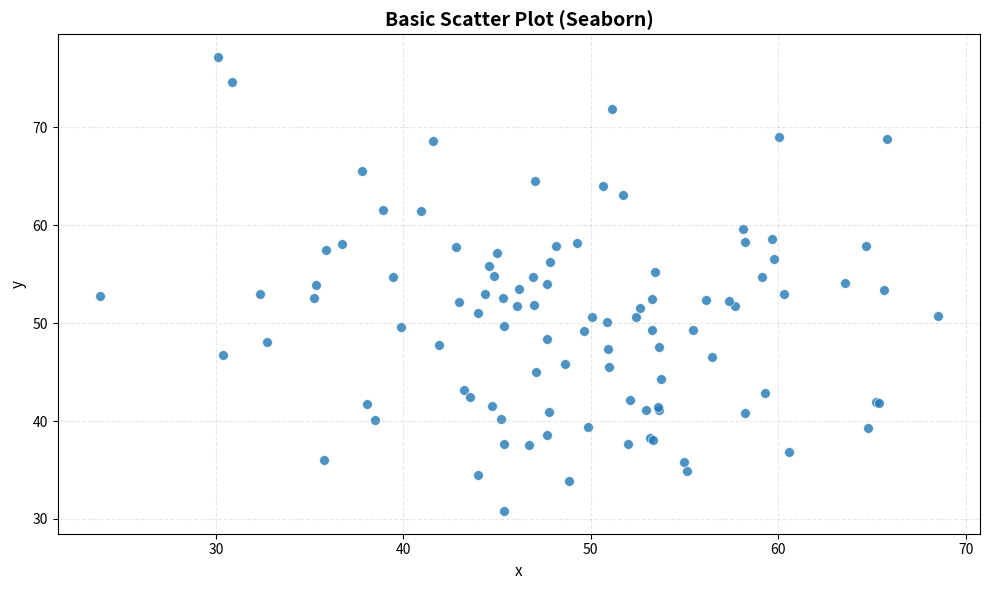

The matplotlib source for this figure:
"""
scatter-basic-001: Basic 2D Scatter Plot
Implementation for: seaborn
Variant: default
Python: 3.10+
"""

import matplotlib.pyplot as plt
import pandas as pd
import seaborn as sns
from typing import TYPE_CHECKING

if TYPE_CHECKING:
    from matplotlib.figure import Figure


def create_plot(
    data: pd.DataFrame,
    x: str,
    y: str,
    color: str | None = None,
    size: str | int | float | None = None,
    alpha: float = 0.8,
    title: str | None = None,
    xlabel: str | None = None,
    ylabel: str | None = None,
    **kwargs
) -> "Figure":
    """
    Create a simple scatter plot showing the relationship between two numeric variables.

    Args:
        data: Input DataFrame with required columns
        x: Column name for x-axis values
        y: Column name for y-axis values
        color: Column name for color mapping or color value (default: None)
        size: Column name for size mapping or numeric size value (default: None)
        alpha: Transparency level from 0.0 to 1.0 (default: 0.8)
        title: Plot title (default: None)
        xlabel: Custom x-axis label (default: column name)
        ylabel: Custom y-axis label (default: column name)
        **kwargs: Additional parameters passed to sns.scatterplot()

    Returns:
        Matplotlib Figure object

    Raises:
        ValueError: If data is empty
        KeyError: If required columns not found in data

    Example:
        >>> data = pd.DataFrame({"x": [1, 2, 3], "y": [4, 5, 6]})
        >>> fig = create_plot(data, x="x", y="y")
    """
    # Input validation
    if data.empty:
        raise ValueError("Data cannot be empty")

    # Check required columns
    for col in [x, y]:
        if col not in data.columns:
            available = ", ".join(data.columns)
            raise KeyError(f"Column '{col}' not found. Available columns: {available}")

    # Create figure
    fig, ax = plt.subplots(figsize=(10, 6))

    # Prepare scatterplot arguments
    plot_kwargs = {
        "data": data,
        "x": x,
        "y": y,
        "alpha": alpha,
        "ax": ax,
        **kwargs
    }

    # Add color mapping if specified
    if color:
        if color in data.columns:
            plot_kwargs["hue"] = color
            plot_kwargs["palette"] = "viridis"
        else:
            plot_kwargs["color"] = color

    # Add size mapping if specified
    if size:
        if isinstance(size, str) and size in data.columns:
            plot_kwargs["size"] = size
        elif isinstance(size, (int, float)):
            plot_kwargs["s"] = size
        else:
            plot_kwargs["s"] = 50

    # Default size if not specified
    if "s" not in plot_kwargs and "size" not in plot_kwargs:
        plot_kwargs["s"] = 50

    # Create scatter plot
    sns.scatterplot(**plot_kwargs)

    # Apply styling
    ax.grid(True, alpha=0.3, linestyle="--")

    # Labels and title
    ax.set_xlabel(xlabel or x, fontsize=11)
    ax.set_ylabel(ylabel or y, fontsize=11)

    if title:
        ax.set_title(title, fontsize=14, fontweight="bold")

    # Layout
    plt.tight_layout()

    return fig


if __name__ == "__main__":
    # Sample data for testing
    import numpy as np

    np.random.seed(42)
    data = pd.DataFrame({
        "x": np.random.randn(100) * 10 + 50,
        "y": np.random.randn(100) * 10 + 50,
        "category": np.random.choice(["A", "B", "C"], 100)
    })

    # Create plot
    fig = create_plot(data, x="x", y="y", title="Basic Scatter Plot (Seaborn)")

    # Save for inspection
    plt.savefig("test_output_seaborn.png", dpi=150)
    print("Plot saved to test_output_seaborn.png")
